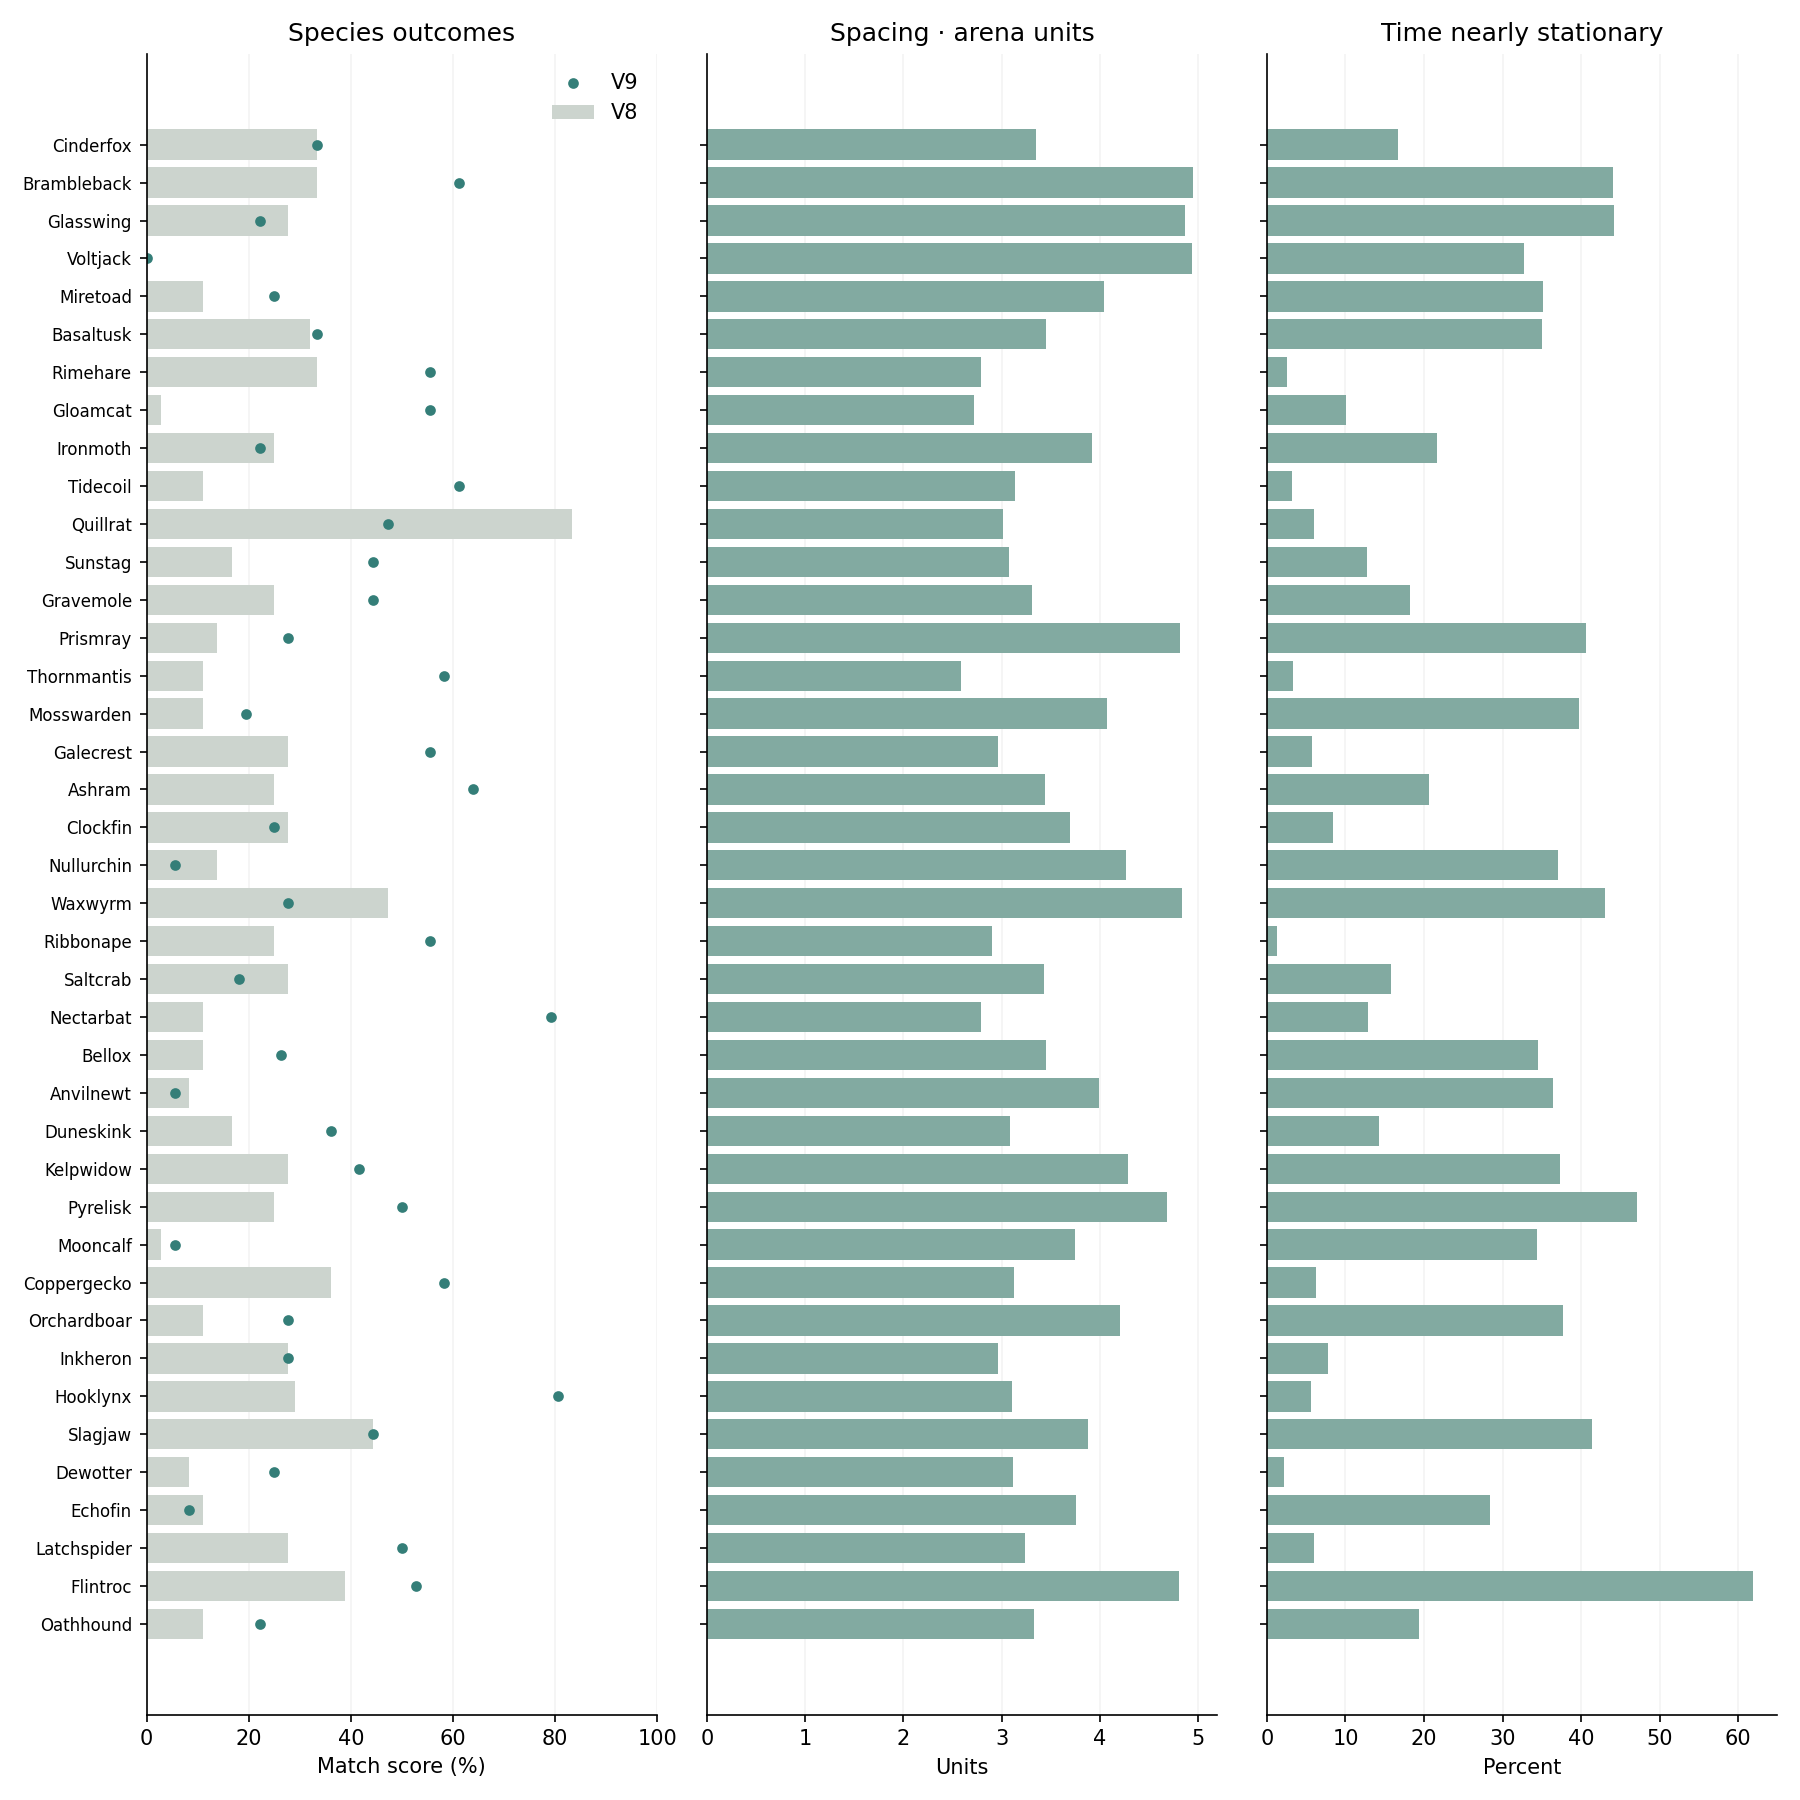

Values plotted in this chart, from the file beside it:
id, name, role, matches, score, wins, draws, seconds, overflow, casts_per_minute, damage_per_energy, distance, objective_distance, mean_energy, stationary_fraction, retreat_fraction, v8_score, favorite_art, slot_1_share, slot_2_share, slot_3_share, slot_4_share, slot_5_share, aggressive_score
0, Cinderfox, burn detonator, 36, 0.3333, 12, 0, 40.01, 0, 37.83, 0.2321, 3.348, 4.307, 0.1881, 0.1664, 0.2149, 0.3333, Wickshot, 0.4405, 0.4515, 0.01322, 0.02753, 0.06718, 0.3611
1, Brambleback, stationary bastion, 36, 0.6111, 22, 0, 35.81, 0, 33.93, 0.3011, 4.949, 3.993, 0.3151, 0.4408, 0.1374, 0.3333, Briar Club, 0.5706, 0.2524, 0.005487, 0.0823, 0.08916, 0.6111
2, Glasswing, minimum-range artillery, 36, 0.2222, 8, 0, 26.64, 0, 35.35, 0.2867, 4.869, 4.583, 0.2122, 0.4421, 0.2026, 0.2778, Glass Shards, 0.2088, 0.7097, 0.00531, 0.00531, 0.0708, 0.5
3, Voltjack, mark-and-discharge diver, 36, 0.0, 0, 0, 27.31, 0, 36.19, 0.1168, 4.941, 4.491, 0.2674, 0.3275, 0.1289, 0.0, Spark Pin, 0.8432, 0.0489, 0.01349, 0.06071, 0.03373, 0.0
4, Miretoad, stacking attrition, 36, 0.25, 9, 0, 35.36, 0, 39.41, 0.1976, 4.046, 3.99, 0.2801, 0.3513, 0.1749, 0.1111, Spitball, 0.25, 0.5969, 0.02033, 0.03708, 0.09569, 0.1667
5, Basaltusk, wall-slam juggernaut, 36, 0.3333, 12, 0, 40.55, 0, 35.64, 0.2306, 3.449, 4.201, 0.2213, 0.3507, 0.1162, 0.3194, Stone Tusk, 0.6321, 0.1119, 0.0496, 0.1373, 0.0692, 0.4167
6, Rimehare, spacing and chill, 36, 0.5556, 20, 0, 61.85, 0, 33.33, 0.1644, 2.792, 3.92, 0.1273, 0.02568, 0.1758, 0.3333, Icicle, 0.9272, 0.01859, 0.02991, 0.0008084, 0.02344, 0.5833
7, Gloamcat, positional assassin, 36, 0.5556, 20, 0, 29.38, 0, 41.08, 0.3296, 2.723, 4.472, 0.1451, 0.1007, 0.02973, 0.02778, Backfang, 0.6257, 0.2528, 0.02901, 0.05249, 0.04006, 0.6389
8, Ironmoth, projectile counterfighter, 36, 0.2222, 8, 0, 32.8, 0, 37.45, 0.2287, 3.924, 3.142, 0.2148, 0.2161, 0.2835, 0.25, Steel Dust, 0.4301, 0.05156, 0.4152, 0.04342, 0.0597, 0.4444
9, Tidecoil, pull-and-pool control, 36, 0.6111, 22, 0, 47.56, 0, 35.78, 0.2204, 3.138, 4.508, 0.1626, 0.03232, 0.1699, 0.1111, Tidal Bite, 0.1616, 0.6161, 0.03428, 0.02449, 0.1636, 0.6111
10, Quillrat, visible trap planner, 36, 0.4722, 17, 0, 40.99, 0, 35.21, 0.2386, 3.018, 3.382, 0.1469, 0.05944, 0.2293, 0.8333, Barb Shot, 0.8718, 0.08891, 0.02079, 0.001155, 0.01732, 0.4444
11, Sunstag, cleanse-and-tempo skirmisher, 36, 0.4444, 16, 0, 45.37, 0, 36.63, 0.2238, 3.078, 4.368, 0.1617, 0.1274, 0.1364, 0.1667, Sun Antler, 0.653, 0.1705, 0.009027, 0.07823, 0.08927, 0.4167
12, Gravemole, delayed ambusher, 36, 0.4444, 16, 0, 29.87, 0, 38.11, 0.3026, 3.31, 4.345, 0.1994, 0.1819, 0.2425, 0.25, Grave Claw, 0.5959, 0.06589, 0.1918, 0.07174, 0.07467, 0.4722
13, Prismray, ricochet geometry, 36, 0.2778, 10, 0, 31.39, 0, 36.47, 0.2209, 4.816, 3.815, 0.1765, 0.406, 0.1705, 0.1389, Prism Dart, 0.837, 0.04367, 0.08588, 0.007278, 0.0262, 0.2222
14, Thornmantis, wound pursuit duelist, 36, 0.5833, 21, 0, 29.62, 0, 39.22, 0.3347, 2.587, 5.054, 0.2629, 0.03344, 0.05546, 0.1111, Harvest Cut, 0.198, 0.4749, 0.07461, 0.0703, 0.1822, 0.6389
15, Mosswarden, territory sustain, 36, 0.1944, 7, 0, 31.91, 0, 37.61, 0.1742, 4.076, 2.877, 0.2357, 0.3977, 0.1273, 0.1111, Seed Bomb, 0.4097, 0.4292, 0.004167, 0.08194, 0.075, 0.1667
16, Galecrest, wind mobility, 36, 0.5556, 20, 0, 49.87, 0, 33.92, 0.2, 2.963, 4.838, 0.1307, 0.05767, 0.1639, 0.2778, Feather Fan, 0.866, 0.09557, 0.006897, 0.005911, 0.02562, 0.5556
17, Ashram, health-spending berserker, 36, 0.6389, 23, 0, 23.57, 0, 35.64, 0.4572, 3.444, 4.259, 0.3449, 0.2068, 0.1116, 0.25, Blood Horn, 0.375, 0.1627, 0.01389, 0.2778, 0.1706, 0.625
18, Clockfin, alternating-combo engine, 36, 0.25, 9, 0, 51.8, 0, 32.11, 0.214, 3.7, 3.177, 0.1574, 0.08429, 0.3247, 0.2778, Tick, 0.8597, 0.1022, 0.0, 0.002004, 0.03607, 0.1667
19, Nullurchin, anti-shield disruptor, 36, 0.05556, 2, 0, 33.49, 0, 35.44, 0.1647, 4.265, 3.237, 0.1849, 0.3712, 0.2973, 0.1389, Null Spine, 0.8329, 0.04073, 0.001404, 0.06742, 0.05758, 0.125
20, Waxwyrm, destructible turret engineer, 36, 0.2778, 10, 0, 37.18, 0, 33.84, 0.1761, 4.84, 3.125, 0.2112, 0.4307, 0.3085, 0.4722, Wax Glob, 0.7894, 0.06358, 0.02119, 0.07947, 0.04636, 0.02778
21, Ribbonape, return-path fighter, 36, 0.5556, 20, 0, 47.28, 0, 37.16, 0.2268, 2.906, 5.122, 0.1481, 0.0132, 0.2179, 0.25, Ribbon Throw, 0.481, 0.4326, 0.03226, 0.003795, 0.05028, 0.7222
22, Saltcrab, resource fortress, 36, 0.1806, 6, 1, 45.1, 0, 28.79, 0.1526, 3.43, 3.544, 0.194, 0.1585, 0.2118, 0.2778, Closed Shell, 0.2465, 0.2246, 0.2632, 0.01027, 0.2555, 0.3333
23, Nectarbat, access-dependent lifesteal, 36, 0.7917, 28, 1, 38.88, 0, 38.62, 0.2981, 2.789, 4.58, 0.1899, 0.1288, 0.05978, 0.1111, Siphon Fang, 0.5061, 0.3929, 0.02886, 0.0, 0.07214, 0.75
24, Bellox, three-hit resonator, 36, 0.2639, 9, 1, 32.05, 0, 36.5, 0.2626, 3.448, 3.139, 0.2051, 0.3446, 0.1511, 0.1111, Clapper, 0.5684, 0.1638, 0.06268, 0.09117, 0.114, 0.2778
25, Anvilnewt, shield-to-offense converter, 36, 0.05556, 2, 0, 34.21, 0, 35.71, 0.1652, 3.991, 4.184, 0.2719, 0.3644, 0.13, 0.08333, Forged Bolt, 0.2551, 0.5061, 0.1091, 0.004093, 0.1255, 0.08333
26, Duneskink, travel-charged skirmisher, 36, 0.3611, 13, 0, 36.48, 0, 38.56, 0.2596, 3.084, 4.341, 0.1867, 0.1422, 0.2198, 0.1667, Sandlash, 0.4645, 0.41, 0.02014, 0.00237, 0.1031, 0.5278
27, Kelpwidow, ranged tether controller, 36, 0.4167, 15, 0, 43.23, 0, 34.31, 0.2002, 4.287, 3.074, 0.184, 0.3726, 0.3181, 0.2778, Kelp Harpoon, 0.8854, 0.05393, 0.007865, 0.003371, 0.04944, 0.4722
28, Pyrelisk, heat-risk siege mage, 36, 0.5, 18, 0, 24.64, 0, 35.59, 0.3512, 4.684, 3.422, 0.2354, 0.4715, 0.2134, 0.25, Coal Fan, 0.1806, 0.7167, 0.01141, 0.005703, 0.08555, 0.4722
29, Mooncalf, stored retaliation, 36, 0.05556, 2, 0, 30.64, 0, 36.83, 0.1683, 3.749, 2.871, 0.2329, 0.3437, 0.2292, 0.02778, Moon Tap, 0.5436, 0.1167, 0.2009, 0.0192, 0.1196, 0.08333
30, Coppergecko, three-cast resource recycler, 36, 0.5833, 21, 0, 39.53, 0, 46.38, 0.2895, 3.129, 4.001, 0.1731, 0.06228, 0.1399, 0.3611, Copper Ping, 0.8882, 0.08273, 0.0, 0.008182, 0.02091, 0.4444
31, Orchardboar, delayed garden harvest, 36, 0.2778, 10, 0, 31.21, 0, 37.86, 0.2487, 4.21, 3.728, 0.257, 0.3776, 0.1901, 0.1111, Root Tusk, 0.457, 0.4118, 0.01975, 0.01551, 0.09591, 0.2778
32, Inkheron, projectile cover architect, 36, 0.2778, 10, 0, 40.18, 0, 34.72, 0.21, 2.961, 3.09, 0.1311, 0.07771, 0.1632, 0.2778, Ink Needle, 0.8566, 0.005974, 0.07049, 0.04062, 0.02628, 0.3056
33, Hooklynx, marked catch specialist, 36, 0.8056, 29, 0, 33.53, 0, 39.42, 0.3435, 3.102, 4.107, 0.1753, 0.05632, 0.1435, 0.2917, Claim Claw, 0.348, 0.07566, 0.5397, 0.01639, 0.02018, 0.6944
34, Slagjaw, anti-sustain bruiser, 36, 0.4444, 16, 0, 27.87, 0, 39.71, 0.3115, 3.884, 2.961, 0.236, 0.4138, 0.1244, 0.4444, Corrosive Bite, 0.4563, 0.4232, 0.009036, 0.03012, 0.08133, 0.5833
35, Dewotter, reactive evasive cleanser, 36, 0.25, 9, 0, 42.61, 0, 38.02, 0.1946, 3.113, 4.142, 0.1349, 0.02227, 0.1456, 0.08333, Dew Dart, 0.4928, 0.4177, 0.01337, 0.04218, 0.03395, 0.25
36, Echofin, timed cast cadence, 36, 0.08333, 3, 0, 24.57, 0, 36.9, 0.2498, 3.755, 2.942, 0.2127, 0.2837, 0.1975, 0.1111, Echo Fan, 0.125, 0.8438, 0.003676, 0.005515, 0.02206, 0.08333
37, Latchspider, web-network mover, 36, 0.5, 18, 0, 47.74, 0, 34.22, 0.2143, 3.241, 3.74, 0.1566, 0.05983, 0.2396, 0.2778, Silk Dart, 0.8898, 0.008163, 0.05714, 0.00102, 0.04388, 0.5278
38, Flintroc, charged first-strike artillery, 36, 0.5278, 19, 0, 23.4, 0, 37.74, 0.3154, 4.809, 3.528, 0.3049, 0.6192, 0.1768, 0.3889, Flint Cannon, 0.4623, 0.3868, 0.009434, 0.03774, 0.1038, 0.5833
39, Oathhound, guard-and-riposte sentinel, 36, 0.2222, 8, 0, 33.54, 0, 35.34, 0.2438, 3.331, 2.931, 0.2207, 0.1935, 0.1649, 0.1111, Oath Fang, 0.5063, 0.1027, 0.05204, 0.2068, 0.1322, 0.2917
